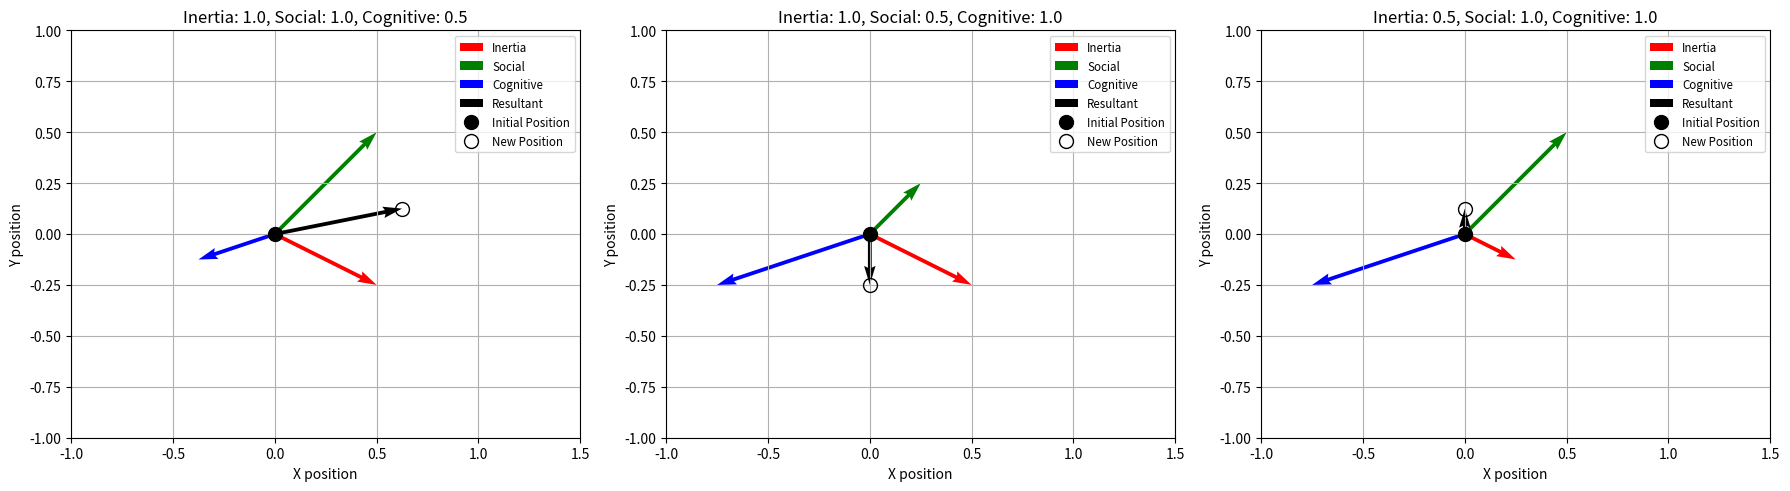

Here is the Python script that generated this plot:
import matplotlib.pyplot as plt
import numpy as np

def plot_particle_movement(ax, inertia, social, cognitive):
    # Initial position
    initial_pos = np.array([0, 0])
    
    # Velocity components
    inertia_vel = np.array([inertia * 0.5, inertia * -0.25])
    social_vel = np.array([social * 0.5, social * 0.5])
    cognitive_vel = np.array([cognitive * -0.75, cognitive * -0.25])
    
    # New position
    new_pos = initial_pos + inertia_vel + social_vel + cognitive_vel
    
    # Plotting
    ax.quiver(*initial_pos, *inertia_vel, angles='xy', scale_units='xy', scale=1, color='r', label='Inertia')
    ax.quiver(*initial_pos, *social_vel, angles='xy', scale_units='xy', scale=1, color='g', label='Social')
    ax.quiver(*initial_pos, *cognitive_vel, angles='xy', scale_units='xy', scale=1, color='b', label='Cognitive')
    ax.quiver(*initial_pos, *(new_pos - initial_pos), angles='xy', scale_units='xy', scale=1, color='k', label='Resultant')
    
    ax.plot(*initial_pos, 'ko', markersize=10, label='Initial Position')
    ax.plot(*new_pos, 'ko', markersize=10, fillstyle='none', label='New Position')
    
    ax.set_xlim(-1, 1.5)
    ax.set_ylim(-1, 1)
    ax.set_aspect('equal')
    ax.grid(True)
    ax.legend(fontsize='small')
    ax.set_title(f"Inertia: {inertia}, Social: {social}, Cognitive: {cognitive}")
    ax.set_xlabel("X position")
    ax.set_ylabel("Y position")

# Create one figure with three subplots
fig, (ax1, ax2, ax3) = plt.subplots(1, 3, figsize=(18, 6))

# Plot three different scenarios
plot_particle_movement(ax1, inertia=1.0, social=1.0, cognitive=0.5)
plot_particle_movement(ax2, inertia=1.0, social=0.5, cognitive=1.0)
plot_particle_movement(ax3, inertia=0.5, social=1.0, cognitive=1.0)

plt.tight_layout()
plt.savefig("particle_composition.png")
plt.show()
